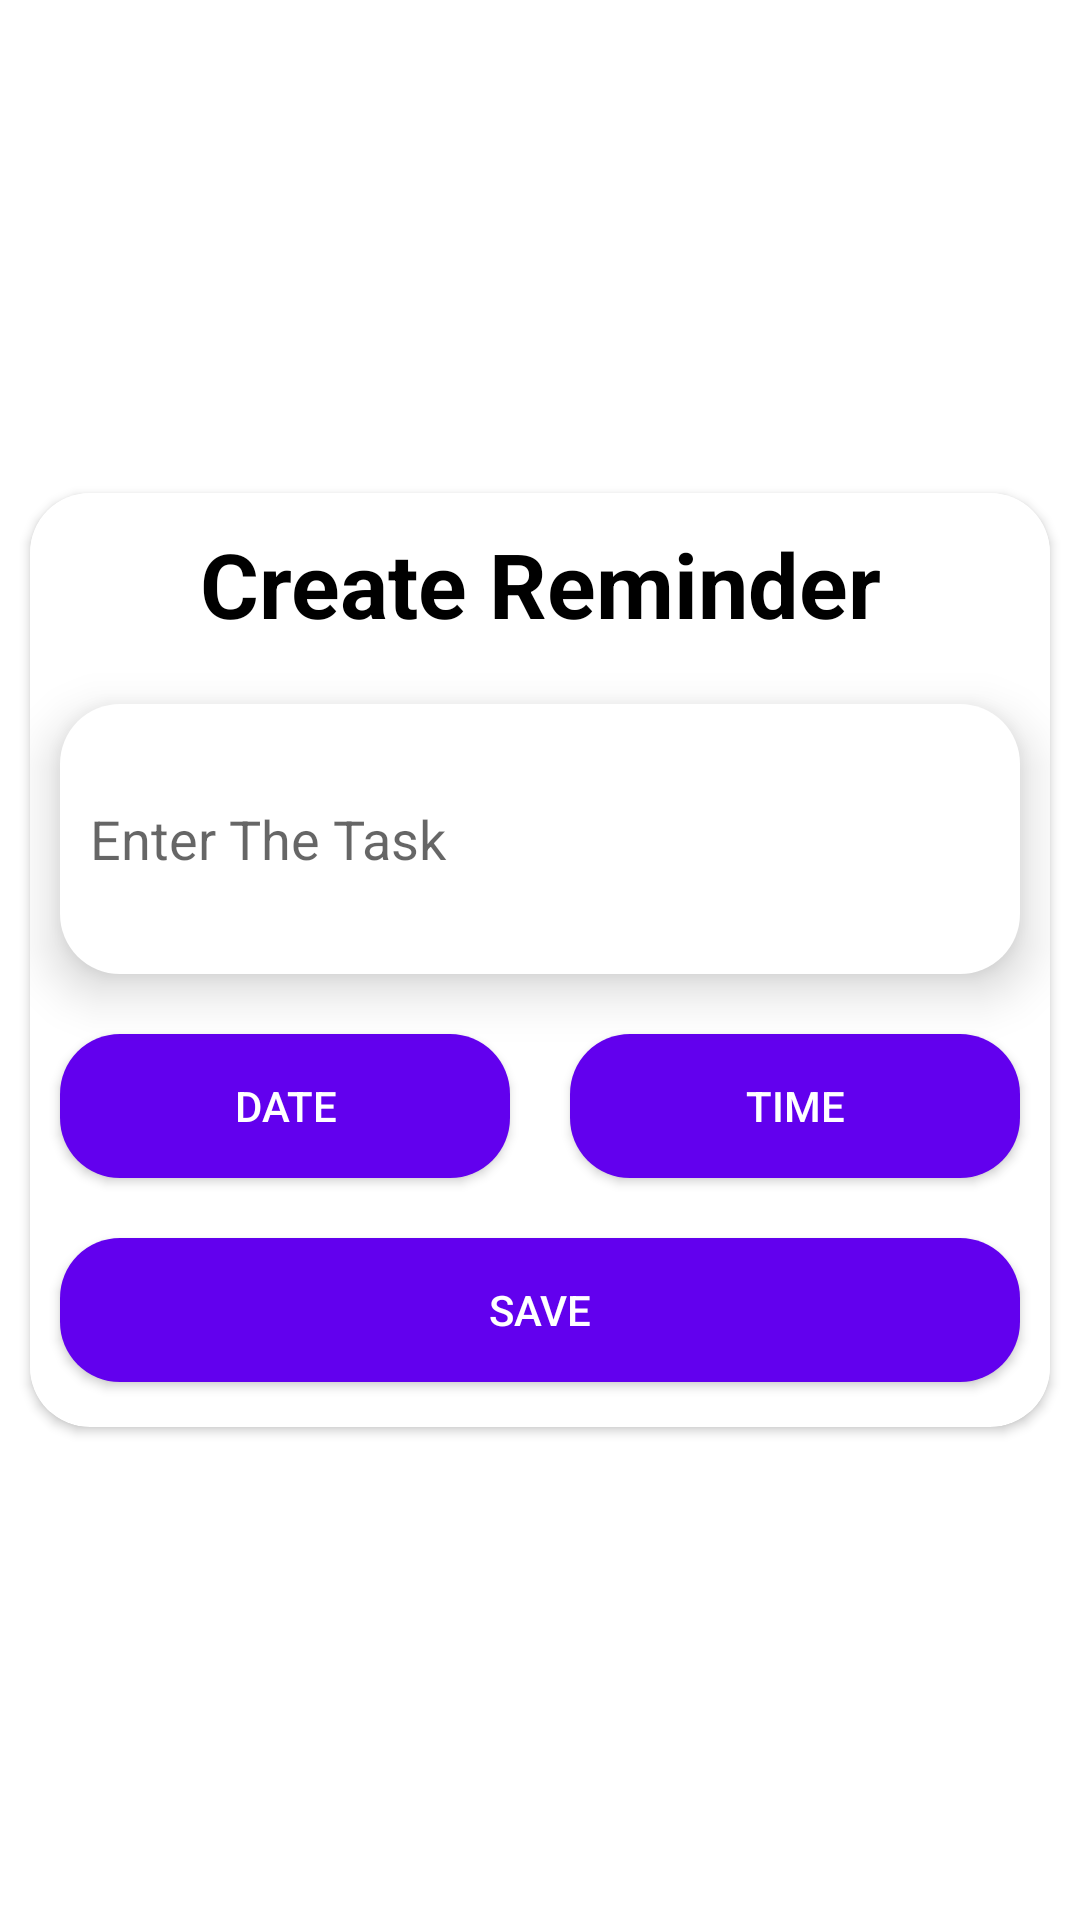

The Android layout XML behind this screen, and the referenced resources:
<!-- AndroidManifest.xml: application theme Theme.FinanceApp -->
<!-- res/layout/activity_reminder.xml -->
<?xml version="1.0" encoding="utf-8"?>
<LinearLayout xmlns:android="http://schemas.android.com/apk/res/android"
    xmlns:app="http://schemas.android.com/apk/res-auto"
    xmlns:tools="http://schemas.android.com/tools"
    android:layout_width="match_parent"
    android:background="@color/white"
    android:layout_height="match_parent"
    android:gravity="center"
    android:orientation="vertical"
    tools:context=".Reminder.ReminderActivity">


    <androidx.cardview.widget.CardView
        android:layout_width="match_parent"
        android:backgroundTint="@color/white"
        android:layout_height="wrap_content"
        android:layout_margin="10dp"
        android:elevation="30dp"
        app:cardCornerRadius="20dp">

        <LinearLayout
            android:layout_width="match_parent"
            android:layout_height="match_parent"
            android:background="@color/white"
            android:orientation="vertical"
            android:layout_marginBottom="5dp"
            >


            <TextView
                android:layout_width="wrap_content"
                android:layout_height="wrap_content"
                android:text="Create Reminder"
                android:textSize="30dp"
                android:gravity="center"
                android:layout_gravity="center"
                android:textColor="@color/black"
                android:textStyle="bold"
                android:layout_margin="10dp"/>


            <EditText
                android:id="@+id/editTitle"
                android:layout_width="match_parent"
                android:layout_height="90dp"
                android:layout_margin="10dp"
                android:elevation="10dp"
                android:padding="10dp"
                android:textColor="@color/black"
                android:background="@drawable/round2"
                android:backgroundTint="@color/white"
                android:hint="Enter The Task" />


            <LinearLayout
                android:layout_width="match_parent"
                android:layout_height="wrap_content"
                android:background="@color/white"
                android:orientation="horizontal">


                <Button
                    android:id="@+id/btnDate"
                    android:layout_width="wrap_content"
                    android:layout_height="wrap_content"
                    android:layout_margin="10dp"
                    android:backgroundTint="@color/purple_500"
                    android:textColor="@color/white"
                    android:background="@drawable/round2"
                    android:layout_weight="0.5"
                    android:elevation="10dp"
                    android:text="date" />

                <Button
                    android:id="@+id/btnTime"
                    android:backgroundTint="@color/purple_500"
                    android:textColor="@color/white"
                    android:background="@drawable/round2"
                    android:layout_width="wrap_content"
                    android:layout_height="wrap_content"
                    android:layout_margin="10dp"
                    android:layout_weight="0.5"
                    android:elevation="10dp"
                    android:text="time" />

            </LinearLayout>


            <Button
                android:id="@+id/btnSbumit"
                android:layout_width="match_parent"
                android:layout_height="wrap_content"
                android:elevation="10dp"
                android:layout_margin="10dp"
                android:backgroundTint="@color/purple_500"
                android:textColor="@color/white"                android:background="@drawable/round2"
                android:layout_marginBottom="20dp"
                android:text="Save" />

        </LinearLayout>

    </androidx.cardview.widget.CardView>


</LinearLayout>
<!-- resources referenced by this layout -->
<resources>
  <color name="black">#FF000000</color>
  <color name="purple_500">#FF6200EE</color>
  <color name="white">#FFFFFF</color>
  <!-- drawable round2 (drawable) -->
  <?xml version="1.0" encoding="utf-8"?>
  <shape xmlns:android="http://schemas.android.com/apk/res/android"
      android:shape="rectangle">
  <solid android:color="@color/white"
      />
      <corners android:radius="20dp"/>
  
  </shape>
  <style name="Theme.FinanceApp" parent="Theme.AppCompat.DayNight.NoActionBar">
          
          <item name="colorPrimary">@color/purple_500</item>
          <item name="colorPrimaryVariant">@color/purple_700</item>
          <item name="colorOnPrimary">@color/white</item>
          
          <item name="colorSecondary">@color/teal_200</item>
          <item name="colorSecondaryVariant">@color/teal_700</item>
          <item name="colorOnSecondary">@color/black</item>
          
          <item name="android:statusBarColor" tools:targetApi="l">@color/silver</item>
          
      </style>
  <color name="purple_700">#0F9D58</color>
  <color name="teal_200">#FF03DAC5</color>
  <color name="teal_700">#FF018786</color>
  <color name="silver">#bdbdbd</color>
</resources>
